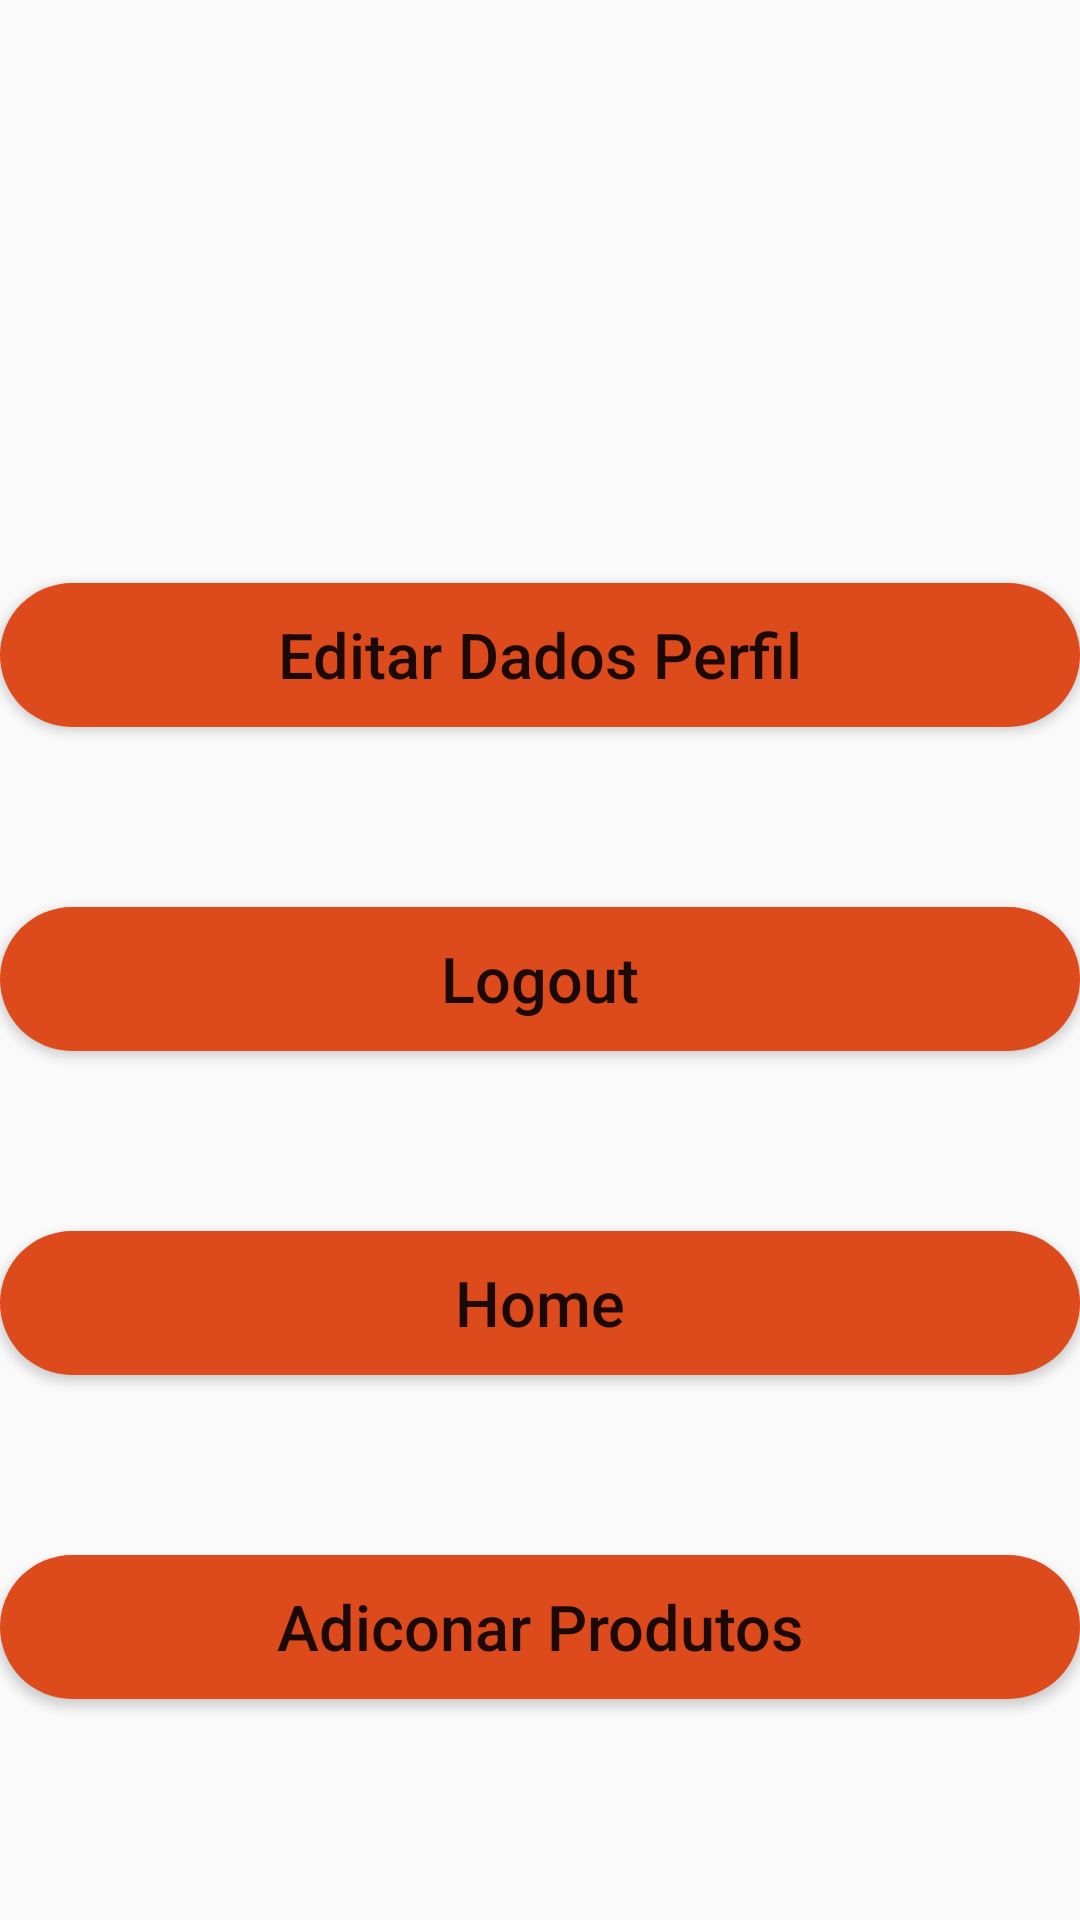

The Android layout XML behind this screen, and the referenced resources:
<!-- AndroidManifest.xml: application theme Theme.AppCompat.Light.NoActionBar -->
<!-- res/layout/activity_main.xml -->
<?xml version="1.0" encoding="utf-8"?>
<RelativeLayout xmlns:android="http://schemas.android.com/apk/res/android"
    xmlns:app="http://schemas.android.com/apk/res-auto"
    xmlns:tools="http://schemas.android.com/tools"
    android:layout_width="match_parent"
    android:layout_height="match_parent"
    tools:context=".activities.MainActivity">

    <LinearLayout
        android:layout_width="match_parent"
        android:layout_height="wrap_content"
        android:orientation="vertical"
        android:layout_centerVertical="true">

        <TextView
            android:id="@+id/tv_main_mostrar_nome"
            android:layout_width="match_parent"
            android:layout_height="wrap_content"
            android:text=""
            android:textAlignment="center"
            android:textSize="30dp"
            android:layout_centerVertical="true"
            />

        <TextView
            android:id="@+id/tv_main_mostrar_contacto"
            android:layout_width="match_parent"
            android:layout_height="wrap_content"
            android:text=""
            android:textAlignment="center"
            android:textSize="30dp"
            android:layout_centerVertical="true"
            />

        <TextView
            android:id="@+id/tv_main_mostrar_morada"
            android:layout_width="match_parent"
            android:layout_height="wrap_content"
            android:text=""
            android:textAlignment="center"
            android:textSize="30dp"
            android:layout_centerVertical="true"
            />


        <androidx.appcompat.widget.AppCompatButton
            android:id="@+id/button_Editar_Dados_Perfil"
            android:layout_width="match_parent"
            android:layout_height="wrap_content"
            android:layout_marginTop="30dp"
            android:layout_marginBottom="30dp"
            android:background="@drawable/button_background"
            android:text="Editar Dados Perfil"
            android:textAllCaps="false"
            android:textSize="21sp" />

        <androidx.appcompat.widget.AppCompatButton
            android:id="@+id/button_Logout"
            android:layout_width="match_parent"
            android:layout_height="wrap_content"
            android:layout_marginTop="30dp"
            android:layout_marginBottom="30dp"
            android:background="@drawable/button_background"

            android:text="Logout"
            android:textAllCaps="false"
            android:textSize="21sp" />

        <androidx.appcompat.widget.AppCompatButton
            android:id="@+id/button_home"
            android:layout_width="match_parent"
            android:layout_height="wrap_content"
            android:layout_marginTop="30dp"
            android:layout_marginBottom="30dp"
            android:background="@drawable/button_background"
            android:text="Home"
            android:textAllCaps="false"
            android:textSize="21sp" />

        <androidx.appcompat.widget.AppCompatButton
            android:id="@+id/button_addProduct"
            android:layout_width="match_parent"
            android:layout_height="wrap_content"
            android:layout_marginTop="30dp"
            android:layout_marginBottom="30dp"
            android:background="@drawable/button_background"
            android:text="Adiconar Produtos"
            android:textAllCaps="false"
            android:textSize="21sp" />


    </LinearLayout>





</RelativeLayout>
<!-- resources referenced by this layout -->
<resources>
  <!-- drawable button_background (drawable) -->
  <?xml version="1.0" encoding="utf-8"?>
  <shape xmlns:android="http://schemas.android.com/apk/res/android">
  
      <solid android:color="@color/colorAccent"></solid>
      <corners android:radius="50dp" />
  
  </shape>
  <color name="colorAccent">#DD4B1D</color>
</resources>
